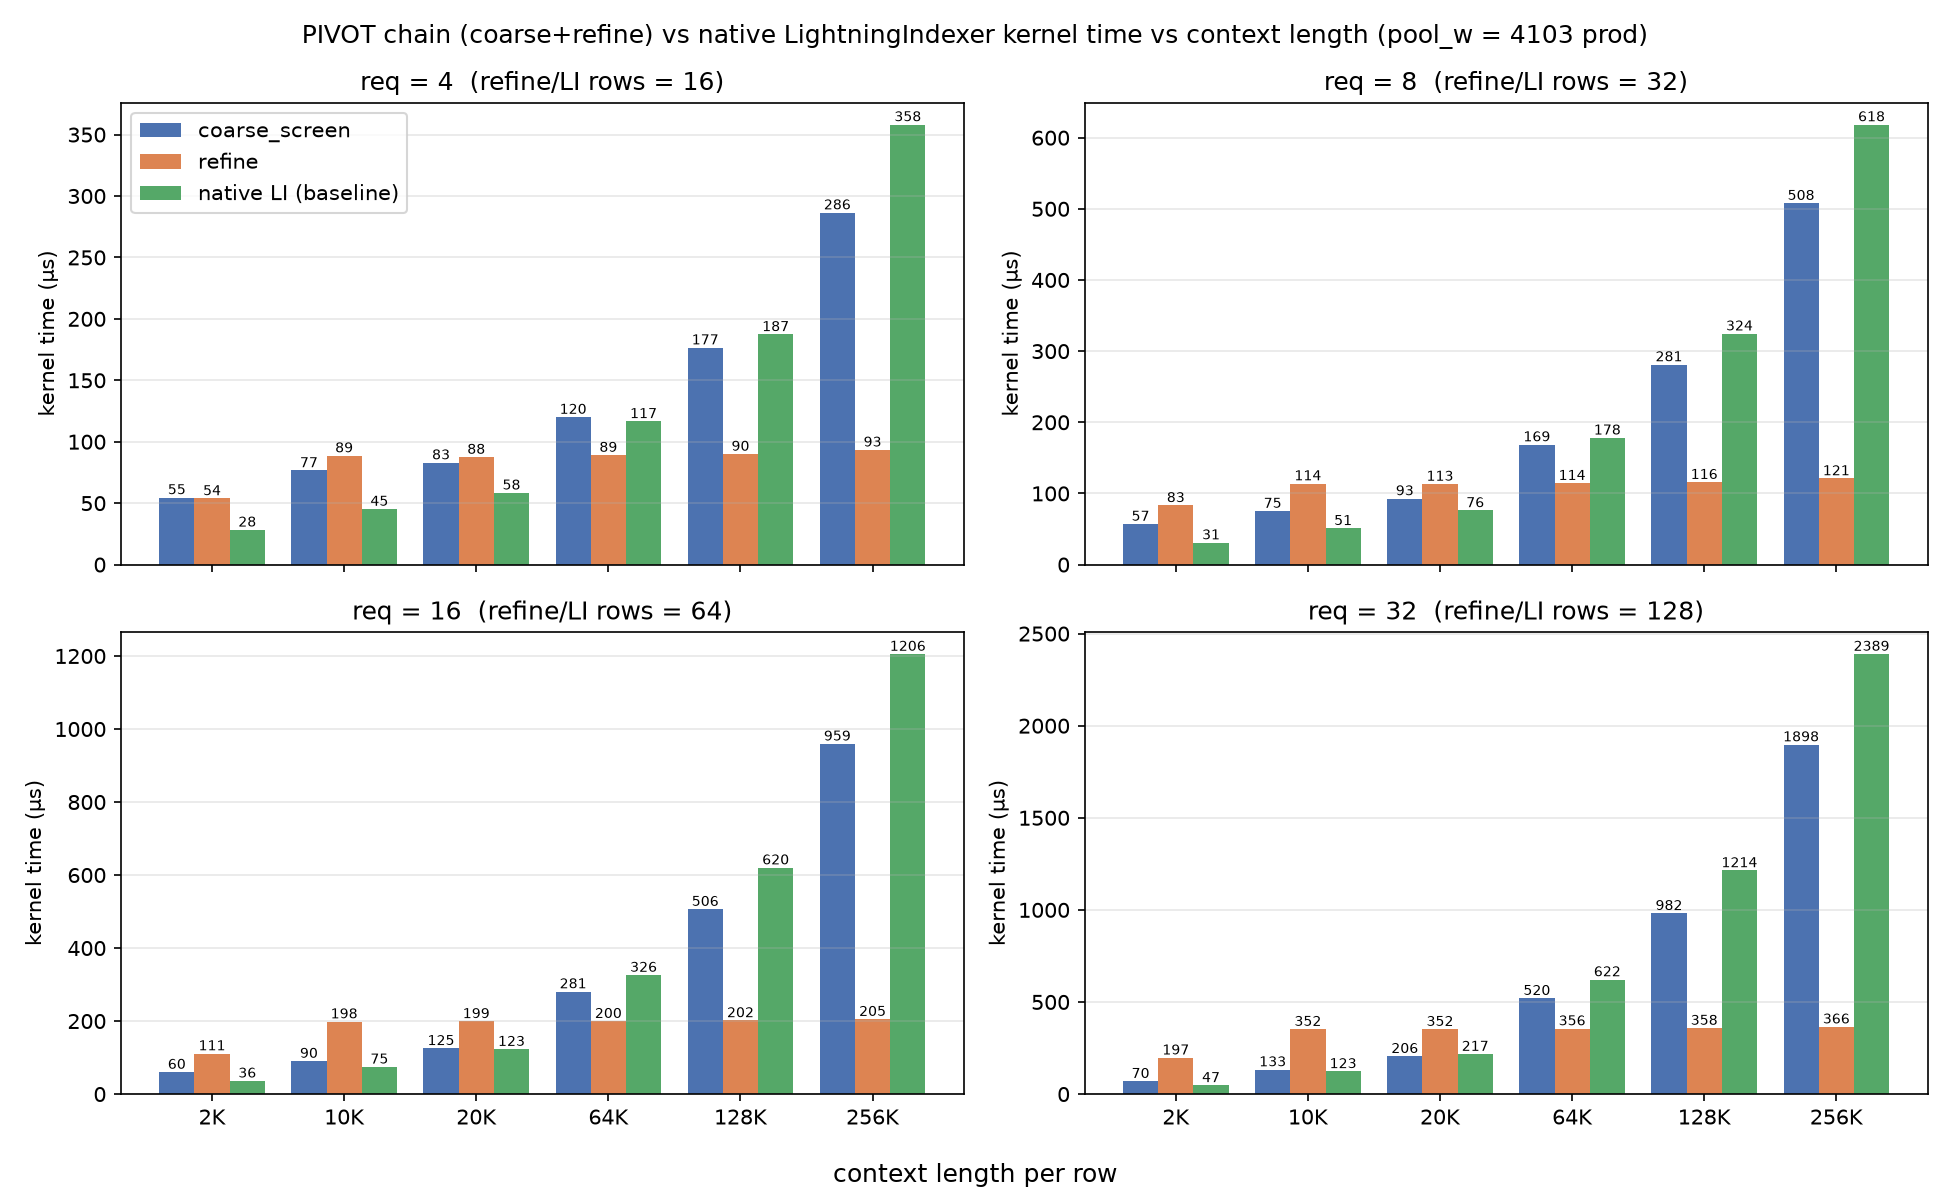

The file beside this chart, header and first rows:
req, ctx_k, L, pool_w, coarse_us, refine_us, li_us, status
4, 2, 2048, 4103, 54.6, 53.8, 28.3, ok
4, 10, 10240, 4103, 76.6, 88.7, 45.2, ok
4, 20, 20480, 4103, 83.0, 87.5, 58.4, ok
4, 64, 65536, 4103, 120.1, 89.1, 116.6, ok
4, 128, 131072, 4103, 176.6, 90.0, 187.4, ok
4, 256, 262144, 4103, 286.5, 93.4, 358.2, ok
8, 2, 2048, 4103, 57.0, 83.2, 30.9, ok
8, 10, 10240, 4103, 75.2, 113.9, 51.0, ok
8, 20, 20480, 4103, 92.8, 113.3, 76.1, ok
8, 64, 65536, 4103, 168.7, 114.4, 178.2, ok
8, 128, 131072, 4103, 281.2, 115.8, 324.5, ok
8, 256, 262144, 4103, 507.9, 121.0, 618.5, ok
16, 2, 2048, 4103, 60.3, 111.1, 36.3, ok
16, 10, 10240, 4103, 90.4, 198.5, 74.6, ok
16, 20, 20480, 4103, 125.4, 199.2, 123.1, ok
16, 64, 65536, 4103, 280.9, 199.6, 326.1, ok
16, 128, 131072, 4103, 506.5, 201.7, 620.3, ok
16, 256, 262144, 4103, 959.4, 205.2, 1206, ok
32, 2, 2048, 4103, 69.8, 197.3, 47.3, ok
32, 10, 10240, 4103, 133.2, 352.4, 123.2, ok
32, 20, 20480, 4103, 205.5, 352.2, 217.2, ok
32, 64, 65536, 4103, 520.3, 355.5, 622.0, ok
32, 128, 131072, 4103, 981.5, 358.2, 1214, ok
32, 256, 262144, 4103, 1898, 365.6, 2389, ok
